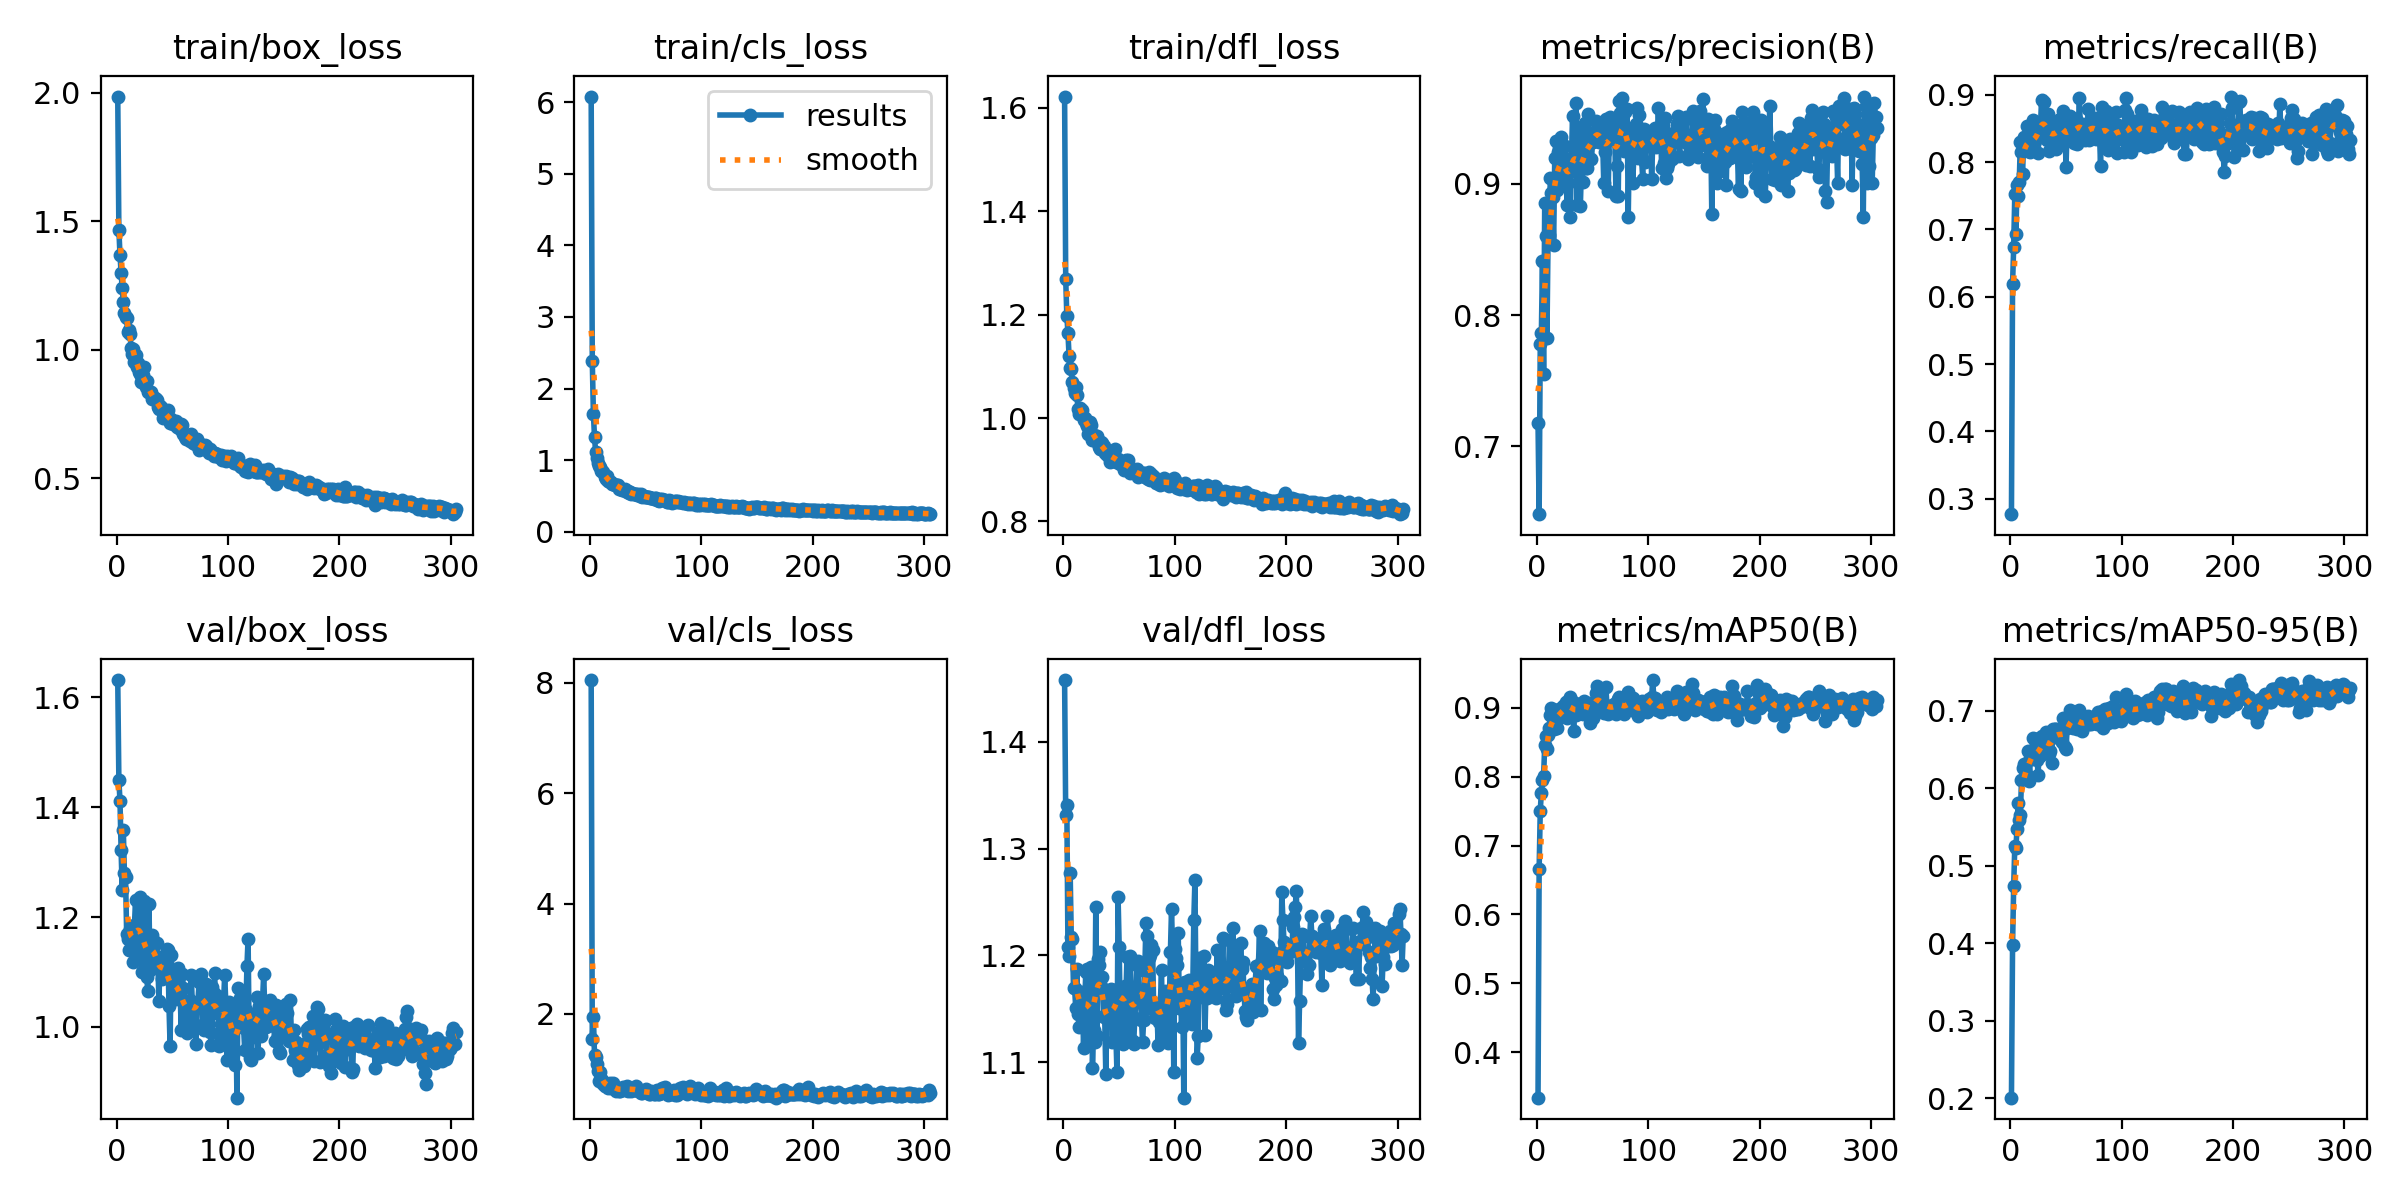

Values plotted in this chart, from the file beside it:
epoch, time, train/box_loss, train/cls_loss, train/dfl_loss, metrics/precision(B), metrics/recall(B), metrics/mAP50(B), metrics/mAP50-95(B), val/box_loss, val/cls_loss, val/dfl_loss, lr/pg0, lr/pg1, lr/pg2
1, 17.44, 1.986, 6.08, 1.622, 0.718, 0.2769, 0.3343, 0.2006, 1.632, 8.053, 1.458, 0.0002042, 0.0002042, 0.0002042
2, 28.71, 1.468, 2.382, 1.269, 0.6482, 0.6191, 0.666, 0.3984, 1.45, 1.536, 1.331, 0.0004119, 0.0004119, 0.0004119
3, 39.76, 1.371, 1.644, 1.198, 0.7778, 0.6737, 0.7504, 0.4738, 1.412, 1.941, 1.341, 0.0006189, 0.0006189, 0.0006189
4, 50.85, 1.3, 1.319, 1.165, 0.786, 0.752, 0.7768, 0.5254, 1.323, 1.246, 1.208, 0.0006219, 0.0006219, 0.0006219
5, 61.86, 1.239, 1.111, 1.121, 0.8413, 0.6929, 0.7946, 0.5235, 1.249, 1.214, 1.2, 0.0006209, 0.0006209, 0.0006209
6, 73.45, 1.188, 1.03, 1.097, 0.755, 0.7665, 0.8005, 0.5478, 1.359, 1.093, 1.277, 0.0006198, 0.0006198, 0.0006198
7, 84.6, 1.142, 0.9612, 1.094, 0.8852, 0.7498, 0.8451, 0.5813, 1.279, 0.9606, 1.217, 0.0006188, 0.0006188, 0.0006188
8, 95.9, 1.127, 0.9201, 1.07, 0.8599, 0.7702, 0.8592, 0.5592, 1.274, 0.7732, 1.215, 0.0006178, 0.0006178, 0.0006178
9, 107.3, 1.123, 0.9088, 1.058, 0.7827, 0.8302, 0.8393, 0.5662, 1.17, 0.953, 1.169, 0.0006168, 0.0006168, 0.0006168
10, 119.1, 1.068, 0.854, 1.048, 0.8577, 0.8148, 0.8606, 0.6105, 1.16, 0.816, 1.169, 0.0006157, 0.0006157, 0.0006157
11, 131.9, 1.079, 0.8474, 1.061, 0.861, 0.7827, 0.8703, 0.6266, 1.14, 0.7922, 1.151, 0.0006147, 0.0006147, 0.0006147
12, 144.3, 1.061, 0.8352, 1.045, 0.9043, 0.8368, 0.8897, 0.6312, 1.178, 0.7202, 1.187, 0.0006137, 0.0006137, 0.0006137
13, 155.2, 1.007, 0.7683, 1.017, 0.8927, 0.8221, 0.8999, 0.6238, 1.139, 0.6971, 1.145, 0.0006126, 0.0006126, 0.0006126
14, 168.3, 0.9848, 0.7308, 1.007, 0.89, 0.8289, 0.8747, 0.6135, 1.14, 0.6866, 1.133, 0.0006116, 0.0006116, 0.0006116
15, 179.1, 1.003, 0.7709, 1.019, 0.8536, 0.8531, 0.8689, 0.6173, 1.118, 0.7252, 1.166, 0.0006106, 0.0006106, 0.0006106
16, 189.8, 0.9535, 0.7128, 1.008, 0.9195, 0.8159, 0.8959, 0.6479, 1.186, 0.6631, 1.162, 0.0006095, 0.0006095, 0.0006095
17, 215, 0.9798, 0.7122, 1.015, 0.9324, 0.8354, 0.8861, 0.6093, 1.232, 0.7086, 1.165, 0.0006085, 0.0006085, 0.0006085
18, 225.4, 0.9338, 0.6933, 0.9958, 0.8956, 0.815, 0.87, 0.6389, 1.131, 0.7545, 1.114, 0.0006075, 0.0006075, 0.0006075
19, 235.9, 0.9501, 0.6978, 0.9996, 0.9241, 0.822, 0.8906, 0.6385, 1.19, 0.6563, 1.152, 0.0006064, 0.0006064, 0.0006064
20, 246.6, 0.9122, 0.667, 0.9903, 0.9023, 0.8631, 0.8984, 0.6654, 1.196, 0.6817, 1.184, 0.0006054, 0.0006054, 0.0006054
21, 257.7, 0.9065, 0.6715, 0.9844, 0.914, 0.8199, 0.892, 0.6475, 1.236, 0.7436, 1.187, 0.0006044, 0.0006044, 0.0006044
22, 268.2, 0.8745, 0.6555, 0.9697, 0.9361, 0.8309, 0.8865, 0.647, 1.138, 0.6485, 1.123, 0.0006033, 0.0006033, 0.0006033
23, 278.7, 0.8909, 0.6562, 0.9831, 0.9105, 0.837, 0.9018, 0.6529, 1.101, 0.6093, 1.133, 0.0006023, 0.0006023, 0.0006023
24, 289.1, 0.9011, 0.6453, 0.9919, 0.9137, 0.8446, 0.8984, 0.6365, 1.186, 0.626, 1.165, 0.0006013, 0.0006013, 0.0006013
25, 299.7, 0.9342, 0.652, 0.9859, 0.9288, 0.8134, 0.8918, 0.6169, 1.228, 0.656, 1.189, 0.0006002, 0.0006002, 0.0006002
26, 310.3, 0.8549, 0.6017, 0.9578, 0.9181, 0.853, 0.9084, 0.6649, 1.115, 0.6086, 1.094, 0.0005992, 0.0005992, 0.0005992
27, 320.9, 0.8792, 0.6153, 0.9664, 0.884, 0.8501, 0.8843, 0.6416, 1.091, 0.6047, 1.13, 0.0005982, 0.0005982, 0.0005982
28, 331.5, 0.8362, 0.5925, 0.9609, 0.9003, 0.8925, 0.9102, 0.6676, 1.065, 0.6297, 1.119, 0.0005972, 0.0005972, 0.0005972
29, 342.1, 0.8357, 0.5879, 0.9555, 0.9168, 0.8433, 0.8998, 0.6541, 1.224, 0.6221, 1.246, 0.0005961, 0.0005961, 0.0005961
30, 352.7, 0.8368, 0.5862, 0.9658, 0.8749, 0.8889, 0.9156, 0.6664, 1.104, 0.6689, 1.125, 0.0005951, 0.0005951, 0.0005951
31, 363.2, 0.8378, 0.593, 0.9515, 0.9201, 0.854, 0.9022, 0.6662, 1.146, 0.6316, 1.197, 0.0005941, 0.0005941, 0.0005941
32, 373.9, 0.8104, 0.5734, 0.9442, 0.9516, 0.849, 0.9085, 0.6727, 1.167, 0.6251, 1.191, 0.000593, 0.000593, 0.000593
33, 384.5, 0.8146, 0.5586, 0.9411, 0.9132, 0.8332, 0.8655, 0.6543, 1.158, 0.6985, 1.203, 0.000592, 0.000592, 0.000592
34, 395.1, 0.8144, 0.5671, 0.9544, 0.9095, 0.871, 0.9071, 0.6675, 1.12, 0.603, 1.171, 0.000591, 0.000591, 0.000591
35, 405.6, 0.8089, 0.5465, 0.9523, 0.9618, 0.816, 0.8899, 0.6438, 1.125, 0.6428, 1.179, 0.0005899, 0.0005899, 0.0005899
36, 416.1, 0.806, 0.5477, 0.9455, 0.884, 0.8508, 0.896, 0.6479, 1.152, 0.6339, 1.142, 0.0005889, 0.0005889, 0.0005889
37, 426.6, 0.7769, 0.5316, 0.9334, 0.9403, 0.8273, 0.9007, 0.633, 1.117, 0.6085, 1.144, 0.0005879, 0.0005879, 0.0005879
38, 437, 0.7698, 0.5338, 0.9354, 0.9112, 0.8388, 0.901, 0.6762, 1.046, 0.6163, 1.089, 0.0005868, 0.0005868, 0.0005868
39, 447.7, 0.7828, 0.5322, 0.9282, 0.8829, 0.8597, 0.8984, 0.6669, 1.127, 0.6267, 1.145, 0.0005858, 0.0005858, 0.0005858
40, 458.3, 0.776, 0.5196, 0.9296, 0.914, 0.8549, 0.9057, 0.6764, 1.109, 0.632, 1.14, 0.0005848, 0.0005848, 0.0005848
41, 468.9, 0.7677, 0.529, 0.9364, 0.9014, 0.819, 0.8908, 0.6769, 1.088, 0.6891, 1.155, 0.0005837, 0.0005837, 0.0005837
42, 479.4, 0.7357, 0.5105, 0.9158, 0.9345, 0.8265, 0.9096, 0.6677, 1.117, 0.6214, 1.163, 0.0005827, 0.0005827, 0.0005827
43, 490, 0.7627, 0.5206, 0.923, 0.9466, 0.8488, 0.9032, 0.6675, 1.121, 0.6003, 1.168, 0.0005817, 0.0005817, 0.0005817
44, 500.9, 0.7456, 0.5128, 0.9207, 0.9119, 0.8629, 0.9045, 0.6717, 1.098, 0.6274, 1.119, 0.0005807, 0.0005807, 0.0005807
45, 511.4, 0.7485, 0.5017, 0.923, 0.9123, 0.8637, 0.9039, 0.6644, 1.142, 0.5964, 1.168, 0.0005796, 0.0005796, 0.0005796
46, 521.9, 0.7676, 0.5194, 0.9404, 0.9534, 0.8524, 0.902, 0.6603, 1.14, 0.562, 1.144, 0.0005786, 0.0005786, 0.0005786
47, 532.7, 0.7255, 0.4869, 0.9146, 0.919, 0.8765, 0.9067, 0.6903, 1.037, 0.5667, 1.127, 0.0005776, 0.0005776, 0.0005776
48, 543.4, 0.7163, 0.4918, 0.9147, 0.9317, 0.8349, 0.8781, 0.6765, 0.9651, 0.5904, 1.091, 0.0005765, 0.0005765, 0.0005765
49, 553.7, 0.7294, 0.4873, 0.9202, 0.9193, 0.8533, 0.9032, 0.654, 1.132, 0.5832, 1.255, 0.0005755, 0.0005755, 0.0005755
50, 563.9, 0.72, 0.481, 0.917, 0.9321, 0.7926, 0.8855, 0.6505, 1.088, 0.6306, 1.208, 0.0005745, 0.0005745, 0.0005745
51, 573.9, 0.7127, 0.485, 0.9102, 0.9356, 0.8535, 0.9043, 0.6783, 1.077, 0.5769, 1.14, 0.0005734, 0.0005734, 0.0005734
52, 584, 0.7141, 0.488, 0.9111, 0.9396, 0.8417, 0.9011, 0.6853, 1.089, 0.5899, 1.156, 0.0005724, 0.0005724, 0.0005724
53, 594, 0.7216, 0.4859, 0.9151, 0.9477, 0.8511, 0.9215, 0.685, 1.052, 0.55, 1.117, 0.0005714, 0.0005714, 0.0005714
54, 604, 0.7006, 0.4716, 0.8988, 0.942, 0.8679, 0.9312, 0.7015, 1.079, 0.55, 1.154, 0.0005703, 0.0005703, 0.0005703
55, 614.2, 0.6983, 0.4678, 0.9051, 0.9349, 0.8595, 0.9158, 0.6898, 1.107, 0.5921, 1.171, 0.0005693, 0.0005693, 0.0005693
56, 624.4, 0.7043, 0.4644, 0.9198, 0.9317, 0.8407, 0.9095, 0.6783, 1.061, 0.5885, 1.161, 0.0005683, 0.0005683, 0.0005683
57, 634.5, 0.6921, 0.4618, 0.9114, 0.9433, 0.8291, 0.9123, 0.6985, 1.062, 0.5381, 1.199, 0.0005673, 0.0005673, 0.0005673
58, 644.7, 0.7126, 0.4752, 0.9187, 0.9452, 0.84, 0.9046, 0.6953, 0.9942, 0.5436, 1.123, 0.0005662, 0.0005662, 0.0005662
59, 654.8, 0.7067, 0.464, 0.907, 0.9337, 0.8648, 0.8966, 0.6822, 1.096, 0.6069, 1.172, 0.0005652, 0.0005652, 0.0005652
60, 664.9, 0.673, 0.4463, 0.8933, 0.901, 0.8268, 0.8919, 0.6773, 1.07, 0.6154, 1.199, 0.0005642, 0.0005642, 0.0005642
... 245 more rows
